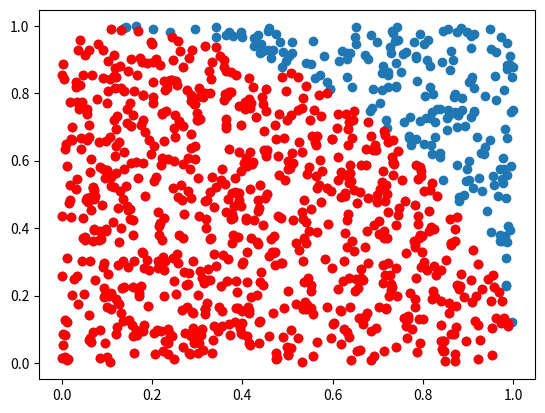

The script that saved this image:

from random import uniform
import matplotlib.pyplot as plt
import numpy as np

def approx(pts):
    count = 0
    in_quatrant = []

    for p in pts:
        if (p[0] ** 2 + p[1] ** 2) <= 1:
            count += 1
            in_quatrant.append(p)

    return (count / len(pts) * 4, in_quatrant)

num = 1000
pts = [[uniform(0,1), uniform(0,1)] for _ in range(num)]

pi, hits = approx(pts)
print('Approx of pi = {}'.format(pi))

p = np.array(pts)
h = np.array(hits)
plt.scatter(p[:,0], p[:,1])
plt.scatter(h[:,0], h[:,1], c='red')
plt.show()
